Run: headless pygame with SDL's dummy video driver; simulated clock (each Clock.tick advances the game by its frame time, no real sleeping); random seed 0; keys injected as events and as key.get_pressed() state; no mouse input.
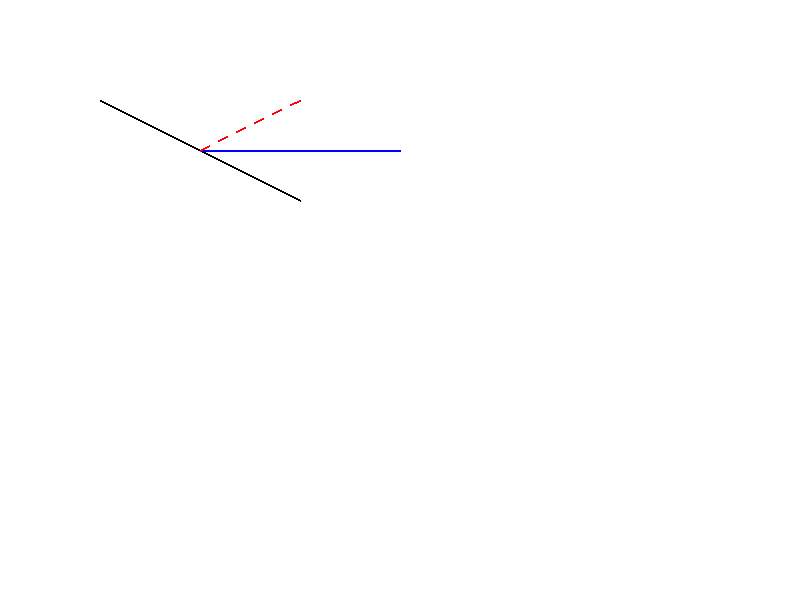
Frame 1 of 4 · flips 1–60 · no input
Frame 2 of 4 · flips 61–180 · tapped SPACE, RETURN · held RIGHT (→), D · screen unchanged from frame 1, image omitted
Frame 3 of 4 · flips 181–300 · held DOWN (↓), S · screen unchanged from frame 2, image omitted
Frame 4 of 4 · flips 301–420 · held LEFT (←), A, UP (↑), W · screen unchanged from frame 3, image omitted

The pygame program that drew these frames:

import pygame

def calculate_intersection(line1, line2):
    (x1, y1), (x2, y2) = line1
    (x3, y3), (x4, y4) = line2

    denom = (x1 - x2) * (y3 - y4) - (y1 - y2) * (x3 - x4)
    if denom == 0:
        return None  # Linien sind parallel oder identisch

    intersect_x = ((x1 * y2 - y1 * x2) * (x3 - x4) - (x1 - x2) * (x3 * y4 - y3 * x4)) / denom
    intersect_y = ((x1 * y2 - y1 * x2) * (y3 - y4) - (y1 - y2) * (x3 * y4 - y3 * x4)) / denom

    return (intersect_x, intersect_y)

def reflect_line(line1, line2):
    # Berechne den Schnittpunkt
    intersection = calculate_intersection(line1, line2)
    if intersection is None:
        return None  # Kein Schnittpunkt

    # Extrahiere die Punkte
    (x1, y1), _ = line1
    (x3, y3), (x4, y4) = line2
    intersect_x, intersect_y = intersection

    # Berechne den Richtungsvektor der Linie 1
    dx1 = intersect_x - x1
    dy1 = intersect_y - y1

    # Berechne den Normalvektor der Linie 2
    dx2 = x4 - x3
    dy2 = y4 - y3
    norm_x = -dy2
    norm_y = dx2

    # Normalisieren des Normalvektors
    norm_length = (norm_x**2 + norm_y**2) ** 0.5
    norm_x /= norm_length
    norm_y /= norm_length

    # Berechne das Skalarprodukt
    dot_product = dx1 * norm_x + dy1 * norm_y

    # Berechne den reflektierten Vektor
    rx = dx1 - 2 * dot_product * norm_x
    ry = dy1 - 2 * dot_product * norm_y

    # Die reflektierte Linie startet am Schnittpunkt
    reflected_line = ((intersect_x, intersect_y), (intersect_x + rx, intersect_y + ry))

    return reflected_line

def draw_dashed_line(screen, color, start_pos, end_pos, width=1, dash_length=10):
    # Berechne den Unterschied zwischen den Endpunkten
    dx = end_pos[0] - start_pos[0]
    dy = end_pos[1] - start_pos[1]
    distance = (dx**2 + dy**2) ** 0.5

    # Berechne die Anzahl der Striche
    num_dashes = int(distance // dash_length)

    for i in range(num_dashes):
        if i % 2 == 0:  # Zeichne nur jeden zweiten Strich
            start = (
                start_pos[0] + (dx * i / num_dashes),
                start_pos[1] + (dy * i / num_dashes)
            )
            end = (
                start_pos[0] + (dx * (i + 1) / num_dashes),
                start_pos[1] + (dy * (i + 1) / num_dashes)
            )
            pygame.draw.line(screen, color, start, end, width)

# Beispielverwendung
pygame.init()
screen = pygame.display.set_mode((800, 600))
clock = pygame.time.Clock()

# Beispiel-Linien
line1 = ((100, 100), (300, 200))  # Strahl
line2 = ((200, 150), (400, 150))  # Spiegel

# Berechne die reflektierte Linie
reflected_line = reflect_line(line1, line2)

running = True
while running:
    for event in pygame.event.get():
        if event.type == pygame.QUIT:
            running = False

    screen.fill((255, 255, 255))

    # Zeichne die ursprünglichen Linien
    pygame.draw.line(screen, (0, 0, 0), line1[0], line1[1], 2)
    pygame.draw.line(screen, (0, 0, 255), line2[0], line2[1], 2)

    if reflected_line:
        # Zeichne den ursprünglichen Strahl bis zum Schnittpunkt
        pygame.draw.line(screen, (0, 0, 0), line1[0], calculate_intersection(line1, line2), 2)
        # Zeichne die reflektierte Linie gestrichelt
        draw_dashed_line(screen, (255, 0, 0), reflected_line[0], reflected_line[1], 2)

    pygame.display.flip()
    clock.tick(60)

pygame.quit()
